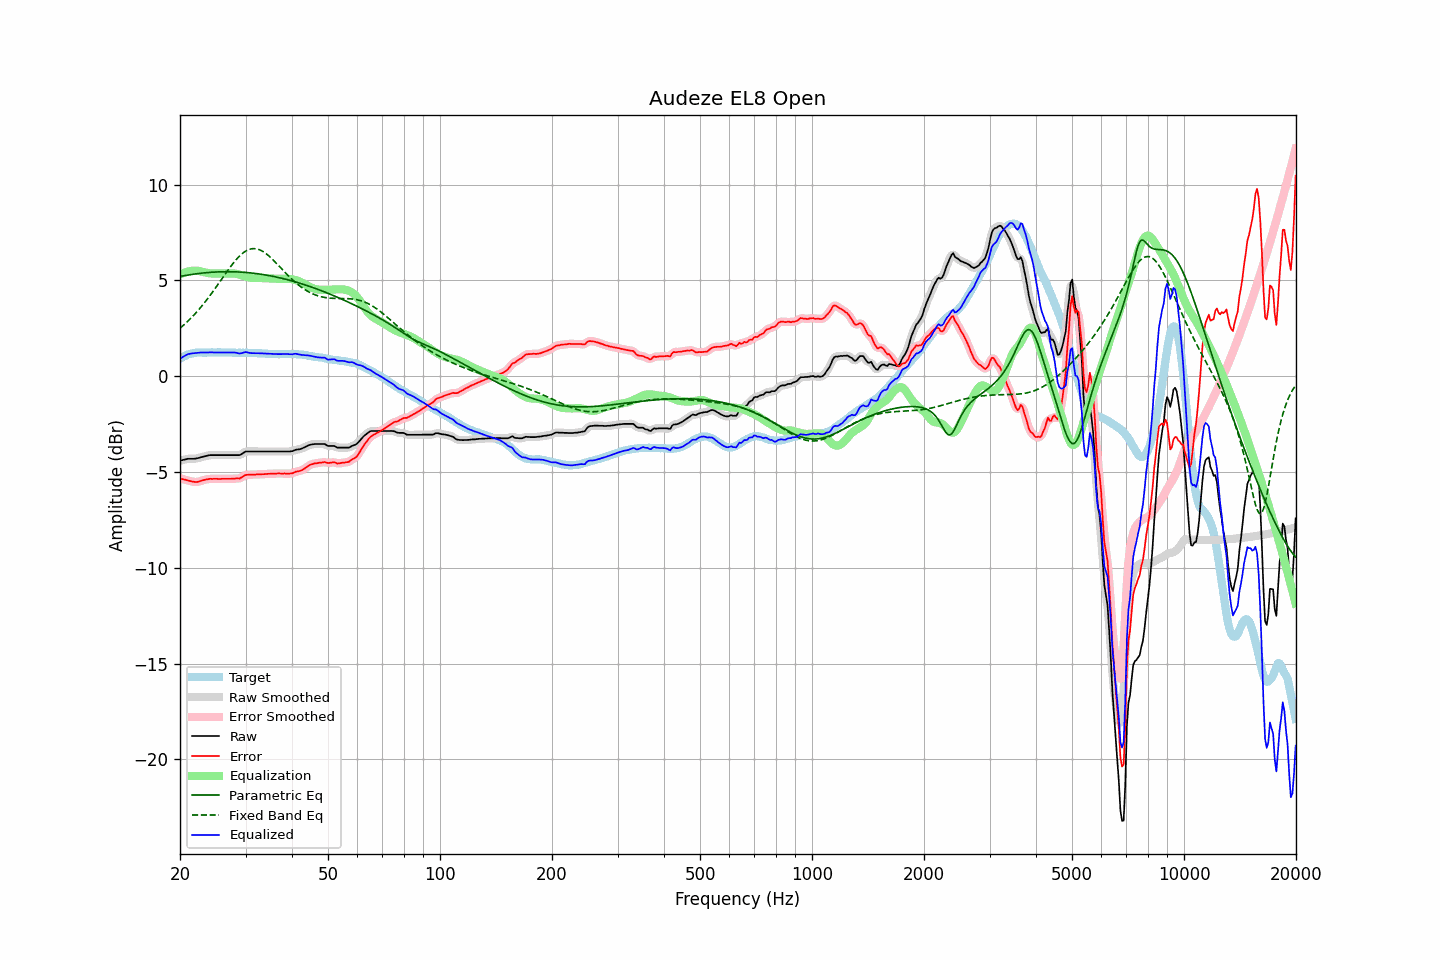

Values plotted in this chart, from the file beside it:
frequency, raw, error, smoothed, error_smoothed, equalization, parametric_eq, fixed_band_eq, equalized_raw, equalized_smoothed, target
20.00, -4.41, -5.33, -4.41, -5.33, 5.31, 5.20, 2.50, 0.90, 0.90, 0.92
20.20, -4.39, -5.36, -4.39, -5.36, 5.35, 5.22, 2.57, 0.96, 0.96, 0.97
20.40, -4.37, -5.39, -4.37, -5.38, 5.38, 5.24, 2.64, 1.01, 1.02, 1.02
20.61, -4.35, -5.40, -4.35, -5.40, 5.41, 5.25, 2.72, 1.06, 1.07, 1.05
20.81, -4.33, -5.43, -4.33, -5.43, 5.44, 5.27, 2.80, 1.11, 1.11, 1.10
21.02, -4.31, -5.45, -4.32, -5.45, 5.46, 5.28, 2.88, 1.15, 1.14, 1.14
21.23, -4.31, -5.47, -4.31, -5.47, 5.48, 5.29, 2.96, 1.17, 1.17, 1.16
21.44, -4.31, -5.49, -4.31, -5.49, 5.49, 5.31, 3.04, 1.18, 1.18, 1.18
21.66, -4.31, -5.51, -4.31, -5.51, 5.50, 5.32, 3.13, 1.19, 1.19, 1.20
21.87, -4.31, -5.52, -4.31, -5.52, 5.51, 5.33, 3.22, 1.20, 1.20, 1.21
22.09, -4.30, -5.53, -4.30, -5.52, 5.51, 5.34, 3.31, 1.21, 1.21, 1.23
22.31, -4.28, -5.52, -4.28, -5.52, 5.50, 5.35, 3.41, 1.22, 1.22, 1.24
22.54, -4.26, -5.50, -4.26, -5.50, 5.49, 5.36, 3.50, 1.23, 1.23, 1.24
22.76, -4.23, -5.47, -4.23, -5.47, 5.47, 5.37, 3.60, 1.24, 1.23, 1.24
22.99, -4.21, -5.44, -4.21, -5.44, 5.45, 5.38, 3.70, 1.24, 1.24, 1.23
23.22, -4.19, -5.42, -4.19, -5.42, 5.43, 5.39, 3.81, 1.23, 1.24, 1.23
23.45, -4.17, -5.40, -4.17, -5.40, 5.41, 5.40, 3.92, 1.23, 1.23, 1.23
23.69, -4.15, -5.39, -4.15, -5.38, 5.39, 5.41, 4.02, 1.24, 1.24, 1.24
23.92, -4.13, -5.37, -4.13, -5.37, 5.37, 5.41, 4.13, 1.24, 1.24, 1.24
24.16, -4.12, -5.36, -4.12, -5.36, 5.37, 5.42, 4.25, 1.24, 1.24, 1.24
24.40, -4.12, -5.37, -4.12, -5.36, 5.36, 5.43, 4.36, 1.24, 1.24, 1.25
24.65, -4.12, -5.36, -4.12, -5.36, 5.36, 5.43, 4.48, 1.24, 1.24, 1.24
24.89, -4.12, -5.36, -4.12, -5.36, 5.36, 5.44, 4.60, 1.24, 1.24, 1.24
25.14, -4.12, -5.36, -4.12, -5.36, 5.36, 5.44, 4.71, 1.24, 1.24, 1.24
25.39, -4.12, -5.37, -4.12, -5.36, 5.36, 5.44, 4.83, 1.24, 1.24, 1.25
25.65, -4.12, -5.37, -4.12, -5.36, 5.36, 5.45, 4.96, 1.24, 1.24, 1.25
25.91, -4.12, -5.36, -4.12, -5.36, 5.36, 5.45, 5.08, 1.24, 1.24, 1.24
26.16, -4.12, -5.36, -4.12, -5.36, 5.36, 5.45, 5.20, 1.24, 1.24, 1.24
26.43, -4.12, -5.36, -4.12, -5.36, 5.36, 5.45, 5.32, 1.24, 1.24, 1.24
26.69, -4.12, -5.36, -4.12, -5.36, 5.36, 5.45, 5.43, 1.24, 1.24, 1.24
26.96, -4.12, -5.36, -4.12, -5.36, 5.36, 5.45, 5.55, 1.24, 1.24, 1.24
27.23, -4.12, -5.36, -4.12, -5.36, 5.36, 5.45, 5.67, 1.24, 1.24, 1.24
27.50, -4.12, -5.36, -4.12, -5.35, 5.36, 5.45, 5.78, 1.24, 1.24, 1.24
27.77, -4.12, -5.35, -4.12, -5.35, 5.36, 5.45, 5.89, 1.24, 1.24, 1.23
28.05, -4.12, -5.35, -4.12, -5.34, 5.35, 5.45, 5.99, 1.23, 1.23, 1.23
28.33, -4.12, -5.34, -4.13, -5.34, 5.34, 5.44, 6.09, 1.22, 1.22, 1.22
28.62, -4.12, -5.34, -4.12, -5.34, 5.32, 5.44, 6.18, 1.20, 1.20, 1.22
28.90, -4.12, -5.35, -4.11, -5.33, 5.30, 5.44, 6.27, 1.18, 1.19, 1.23
29.19, -4.08, -5.30, -4.08, -5.30, 5.27, 5.43, 6.35, 1.19, 1.20, 1.22
29.48, -4.03, -5.26, -4.03, -5.25, 5.25, 5.43, 6.42, 1.22, 1.22, 1.23
29.78, -3.97, -5.19, -3.98, -5.20, 5.22, 5.42, 6.48, 1.25, 1.24, 1.22
30.08, -3.93, -5.16, -3.94, -5.16, 5.19, 5.41, 6.53, 1.26, 1.25, 1.23
30.38, -3.93, -5.15, -3.93, -5.15, 5.17, 5.41, 6.58, 1.24, 1.24, 1.22
30.68, -3.93, -5.15, -3.93, -5.14, 5.15, 5.40, 6.61, 1.22, 1.22, 1.22
30.99, -3.93, -5.15, -3.93, -5.14, 5.14, 5.39, 6.64, 1.21, 1.21, 1.22
31.30, -3.93, -5.14, -3.93, -5.14, 5.13, 5.38, 6.65, 1.20, 1.20, 1.21
31.61, -3.93, -5.14, -3.93, -5.14, 5.13, 5.37, 6.66, 1.20, 1.20, 1.21
31.93, -3.93, -5.14, -3.93, -5.13, 5.13, 5.36, 6.65, 1.20, 1.20, 1.21
32.24, -3.93, -5.13, -3.93, -5.13, 5.13, 5.35, 6.64, 1.20, 1.20, 1.20
32.57, -3.93, -5.13, -3.93, -5.13, 5.13, 5.34, 6.61, 1.20, 1.20, 1.20
32.89, -3.93, -5.13, -3.93, -5.12, 5.12, 5.33, 6.58, 1.19, 1.19, 1.20
33.22, -3.93, -5.12, -3.93, -5.12, 5.12, 5.31, 6.54, 1.19, 1.19, 1.19
33.55, -3.93, -5.12, -3.93, -5.12, 5.11, 5.30, 6.49, 1.18, 1.18, 1.19
33.89, -3.93, -5.11, -3.93, -5.11, 5.11, 5.29, 6.43, 1.18, 1.18, 1.18
34.23, -3.93, -5.11, -3.93, -5.11, 5.10, 5.27, 6.37, 1.17, 1.17, 1.18
34.57, -3.93, -5.10, -3.93, -5.10, 5.10, 5.26, 6.30, 1.17, 1.17, 1.17
34.92, -3.93, -5.10, -3.93, -5.09, 5.10, 5.24, 6.22, 1.16, 1.16, 1.17
35.27, -3.93, -5.09, -3.93, -5.09, 5.09, 5.22, 6.14, 1.16, 1.16, 1.16
35.62, -3.93, -5.09, -3.93, -5.09, 5.09, 5.21, 6.06, 1.16, 1.16, 1.16
35.97, -3.93, -5.09, -3.93, -5.09, 5.09, 5.19, 5.98, 1.15, 1.15, 1.16
... 635 more rows
